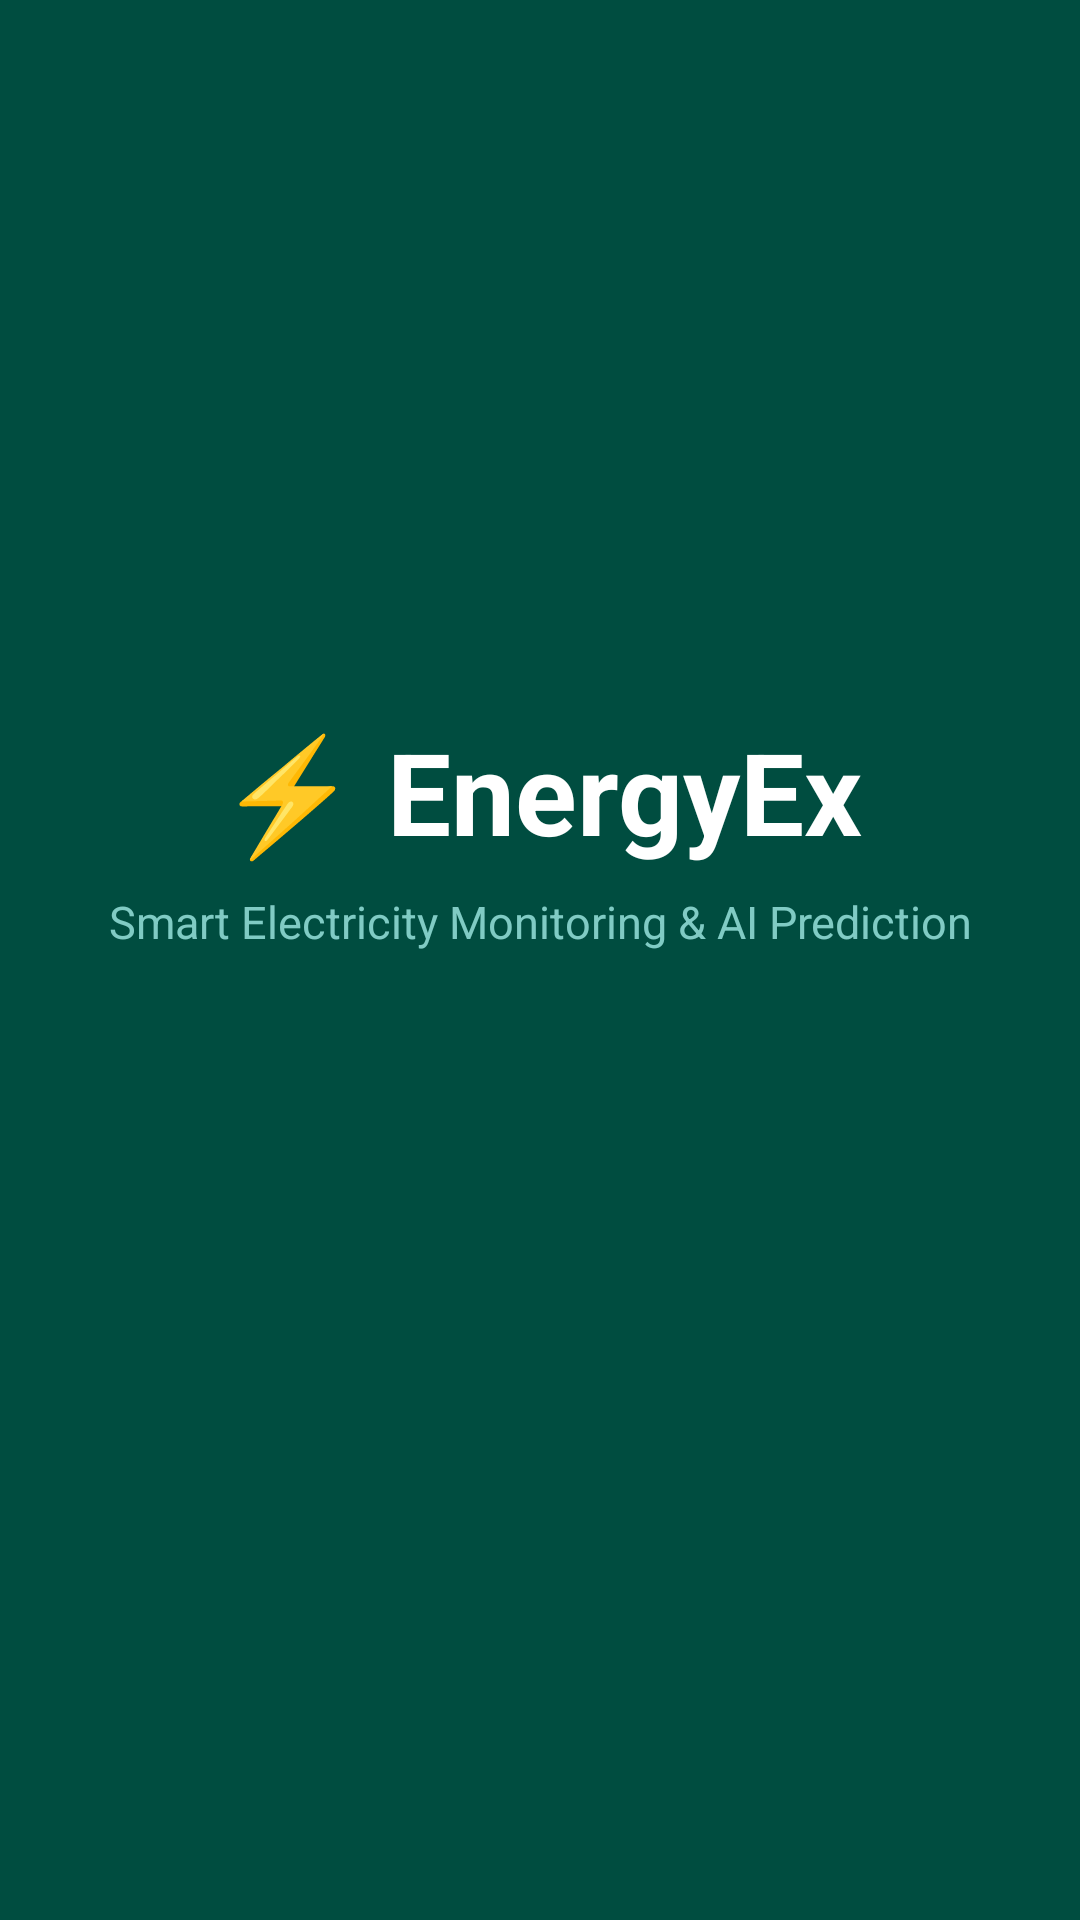

The Android layout XML behind this screen, and the referenced resources:
<!-- AndroidManifest.xml: activity theme Theme.EnergyEx.Splash -->
<!-- res/layout/activity_splash.xml -->
<?xml version="1.0" encoding="utf-8"?>
<LinearLayout xmlns:android="http://schemas.android.com/apk/res/android"
    android:layout_width="match_parent"
    android:layout_height="match_parent"
    android:orientation="vertical"
    android:gravity="center"
    android:background="@color/primary_dark"
    android:padding="32dp">

    <TextView
        android:layout_width="wrap_content"
        android:layout_height="wrap_content"
        android:text="⚡ EnergyEx"
        android:textColor="@color/text_white"
        android:textSize="38sp"
        android:textStyle="bold" />

    <TextView
        android:layout_width="wrap_content"
        android:layout_height="wrap_content"
        android:text="@string/app_tagline"
        android:textColor="@color/primary_light"
        android:textSize="15sp"
        android:layout_marginTop="8dp"
        android:textAlignment="center" />

    <ProgressBar
        android:layout_width="36dp"
        android:layout_height="36dp"
        android:indeterminateTint="@color/accent_energy"
        android:layout_marginTop="48dp" />

</LinearLayout>
<!-- resources referenced by this layout -->
<resources>
  <color name="accent_energy">#00E676</color>
  <color name="primary_dark">#004D40</color>
  <color name="primary_light">#80CBC4</color>
  <color name="text_white">#FFFFFF</color>
  <string name="app_tagline">Smart Electricity Monitoring &amp; AI Prediction</string>
  <style name="Theme.EnergyEx.Splash" parent="Theme.EnergyEx">
          <item name="android:windowBackground">@color/primary_dark</item>
          <item name="android:statusBarColor">@color/primary_dark</item>
      </style>
  <style name="Theme.EnergyEx" parent="Theme.Material3.DayNight.NoActionBar">
          <item name="colorPrimary">@color/primary</item>
          <item name="colorPrimaryDark">@color/primary_dark</item>
          <item name="colorSecondary">@color/accent_energy</item>
          <item name="android:windowBackground">@color/background_light</item>
          <item name="android:statusBarColor">@color/primary_dark</item>
          <item name="android:windowLightStatusBar">false</item>
      </style>
  <color name="primary">#00897B</color>
  <color name="background_light">#F5F7FB</color>
</resources>
